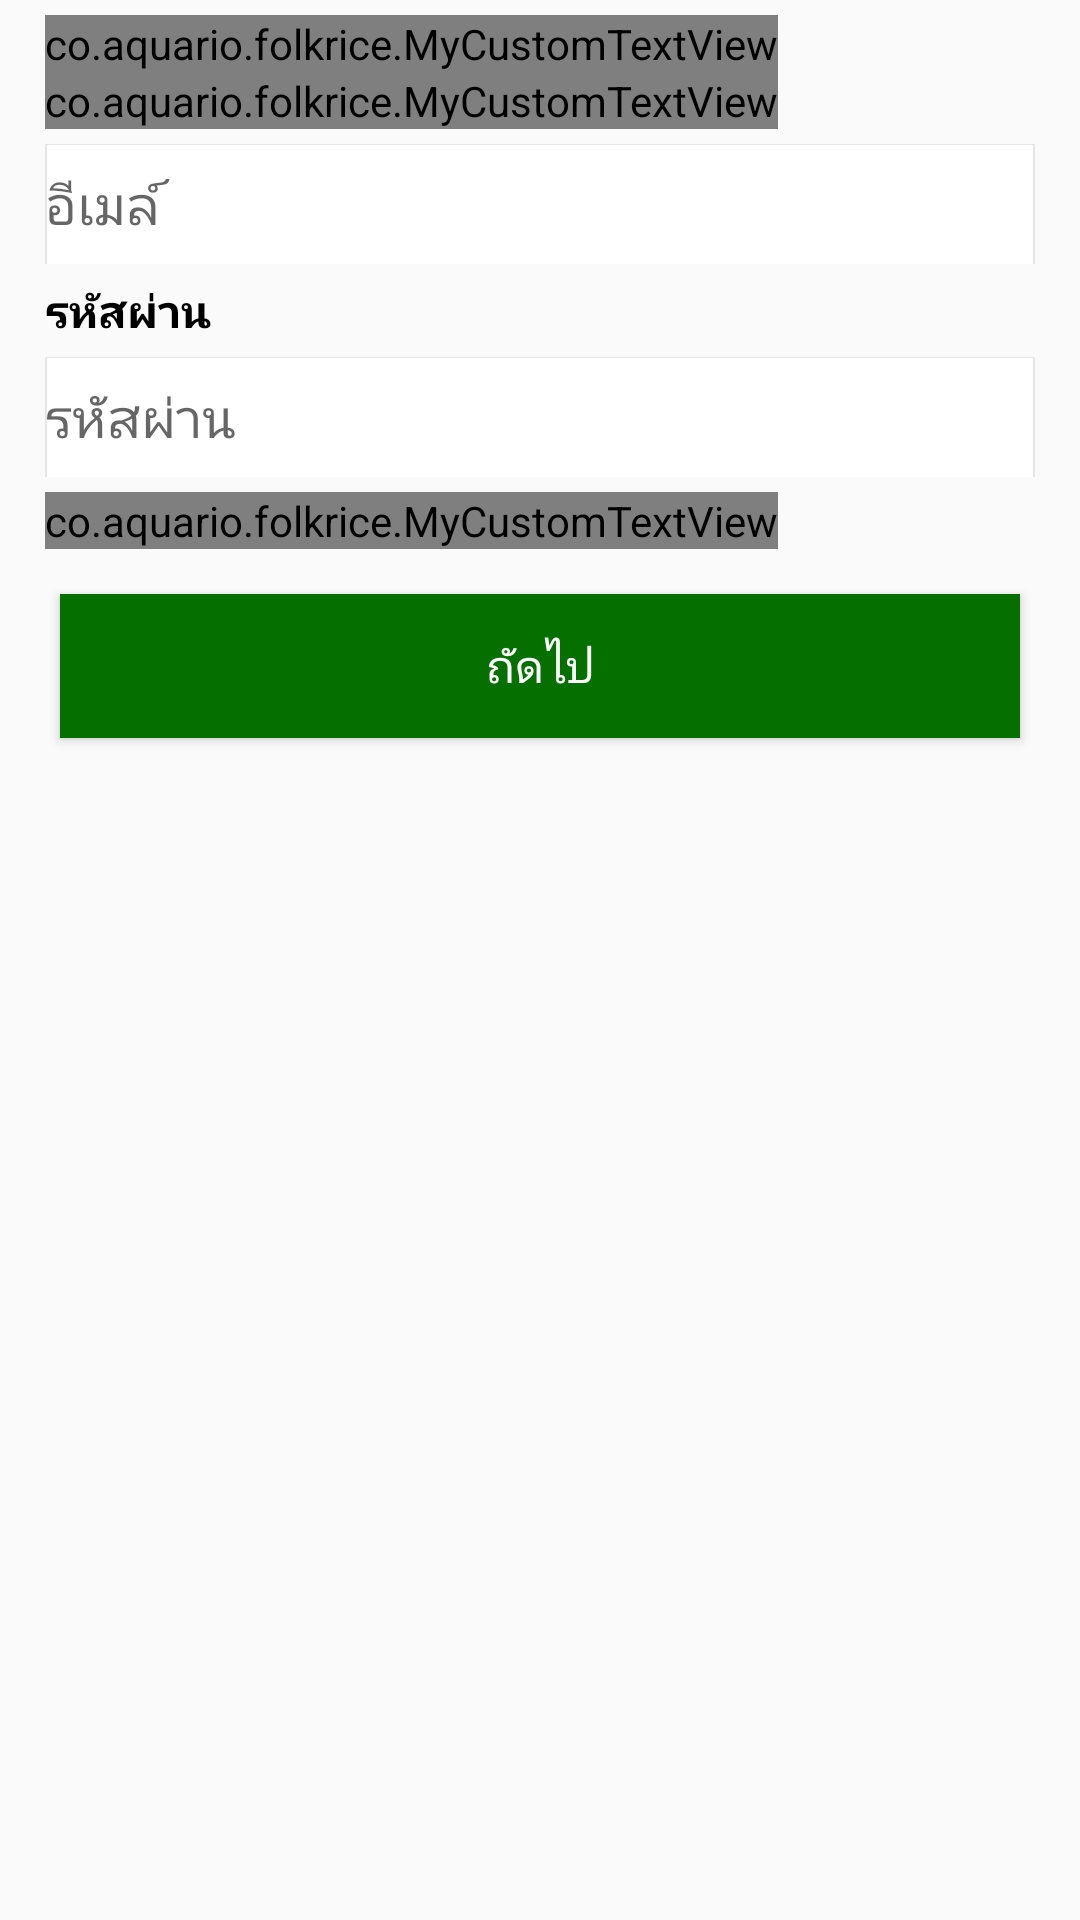

The Android layout XML behind this screen, and the referenced resources:
<!-- AndroidManifest.xml: application theme AppTheme.WithoutActionBar -->
<!-- res/layout/register_one.xml -->
<?xml version="1.0" encoding="utf-8"?>
<LinearLayout xmlns:android="http://schemas.android.com/apk/res/android"
    android:layout_width="match_parent"
    android:layout_height="match_parent">

    <LinearLayout
        android:layout_width="fill_parent"
        android:layout_height="fill_parent"
        android:orientation="vertical">

        <co.aquario.folkrice.MyCustomTextView
            android:id="@+id/textView3"
            android:layout_width="wrap_content"
            android:layout_height="wrap_content"
            android:layout_marginLeft="15dp"
            android:layout_marginRight="15dp"
            android:layout_marginTop="5dp"
            android:text="ลงทะเบียน ขั้นตอนที่ 1"
            android:textColor="@color/md_green_800"
            android:textSize="25dp"
            android:textStyle="bold" />

        <co.aquario.folkrice.MyCustomTextView
            android:id="@+id/textView4"
            android:layout_width="wrap_content"
            android:layout_height="wrap_content"
            android:layout_marginLeft="15dp"
            android:layout_marginRight="15dp"
            android:text="อีเมล์"
            android:textColor="#000000"
            android:textSize="20dp"
            android:textStyle="bold" />

        <EditText
            android:id="@+id/email"
            android:layout_width="fill_parent"
            android:layout_height="40dp"
            android:textCursorDrawable="@drawable/color_cursor"
            android:layout_marginLeft="15dp"
            android:layout_marginRight="15dp"
            android:layout_marginTop="5dp"
            android:background="@drawable/group_row"
            android:hint="อีเมล์" />

        <TextView
            android:id="@+id/textView5"
            android:layout_width="wrap_content"
            android:layout_height="wrap_content"
            android:layout_marginLeft="15dp"
            android:layout_marginRight="15dp"
            android:layout_marginTop="5dp"
            android:text="รหัสผ่าน"
            android:textColor="#000000"
            android:textSize="15dp"
            android:textStyle="bold" />

        <EditText
            android:id="@+id/password"
            android:inputType="textPassword"
            android:layout_width="fill_parent"
            android:layout_height="40dp"
            android:layout_marginLeft="15dp"
            android:textCursorDrawable="@drawable/color_cursor"
            android:layout_marginRight="15dp"
            android:layout_marginTop="5dp"
            android:background="@drawable/group_row"
            android:hint="รหัสผ่าน" />

        <EditText
            android:visibility="gone"
            android:id="@+id/confirm_password"
            android:layout_width="fill_parent"
            android:layout_height="40dp"
            android:textCursorDrawable="@drawable/color_cursor"
            android:layout_marginLeft="15dp"
            android:layout_marginRight="15dp"
            android:layout_marginTop="5dp"
            android:background="@drawable/group_row"
            android:hint="ยืนยันรหัสผ่าน" />

        <co.aquario.folkrice.MyCustomTextView
            android:id="@+id/textView6"
            android:layout_width="wrap_content"
            android:layout_height="wrap_content"
            android:layout_marginLeft="15dp"
            android:layout_marginRight="15dp"
            android:layout_marginTop="5dp"
            android:text="การใช้ตัวอักษรเล็กหรือใหญ่มีผลต่อรหัสผ่าน และความปลอดภัย รหัสผ่าน ต้องมีตัทั้งตัวอังกษร และ ตัวเลข รวมอย่างน้อย 8  ตัว"
            android:textAppearance="?android:attr/textAppearanceMedium"
            android:textSize="18dp" />

        <Button
            android:id="@+id/btn_add"
            android:layout_width="fill_parent"
            android:layout_height="wrap_content"
            android:layout_gravity="center_horizontal"
            android:layout_marginLeft="20dp"
            android:layout_marginRight="20dp"
            android:layout_marginTop="15dp"
            android:background="@color/md_green_800"
            android:text="ถัดไป"
            android:textColor="@android:color/white"
            android:textSize="15sp" />
    </LinearLayout>

</LinearLayout>
<!-- resources referenced by this layout -->
<resources>
  <color name="md_green_800">#056f00</color>
  <!-- drawable group_row (drawable) -->
  <?xml version="1.0" encoding="utf-8"?>
  <inset android:insetBottom="-2px" android:insetTop="-1px" xmlns:android="http://schemas.android.com/apk/res/android">
      <selector>
          <item android:state_pressed="true">
              <shape android:shape="rectangle">
                  <gradient android:startColor="@color/md_green_600" android:endColor="@color/md_green_600" android:angle="270" />
                  <stroke android:width="2px" android:color="@color/md_green_600" />
              </shape>
          </item>
          <item>
              <shape android:shape="rectangle">
                  <solid android:color="#FFFFFFFF" />
                  <stroke android:width="2px" android:color="#E6E6E6" />
              </shape>
          </item>
      </selector>
  </inset>
  <style name="AppTheme.WithoutActionBar">
          <item name="windowActionBar">false</item>
          <item name="windowNoTitle">true</item>
      </style>
  <color name="md_green_600">#0a8f08</color>
</resources>
